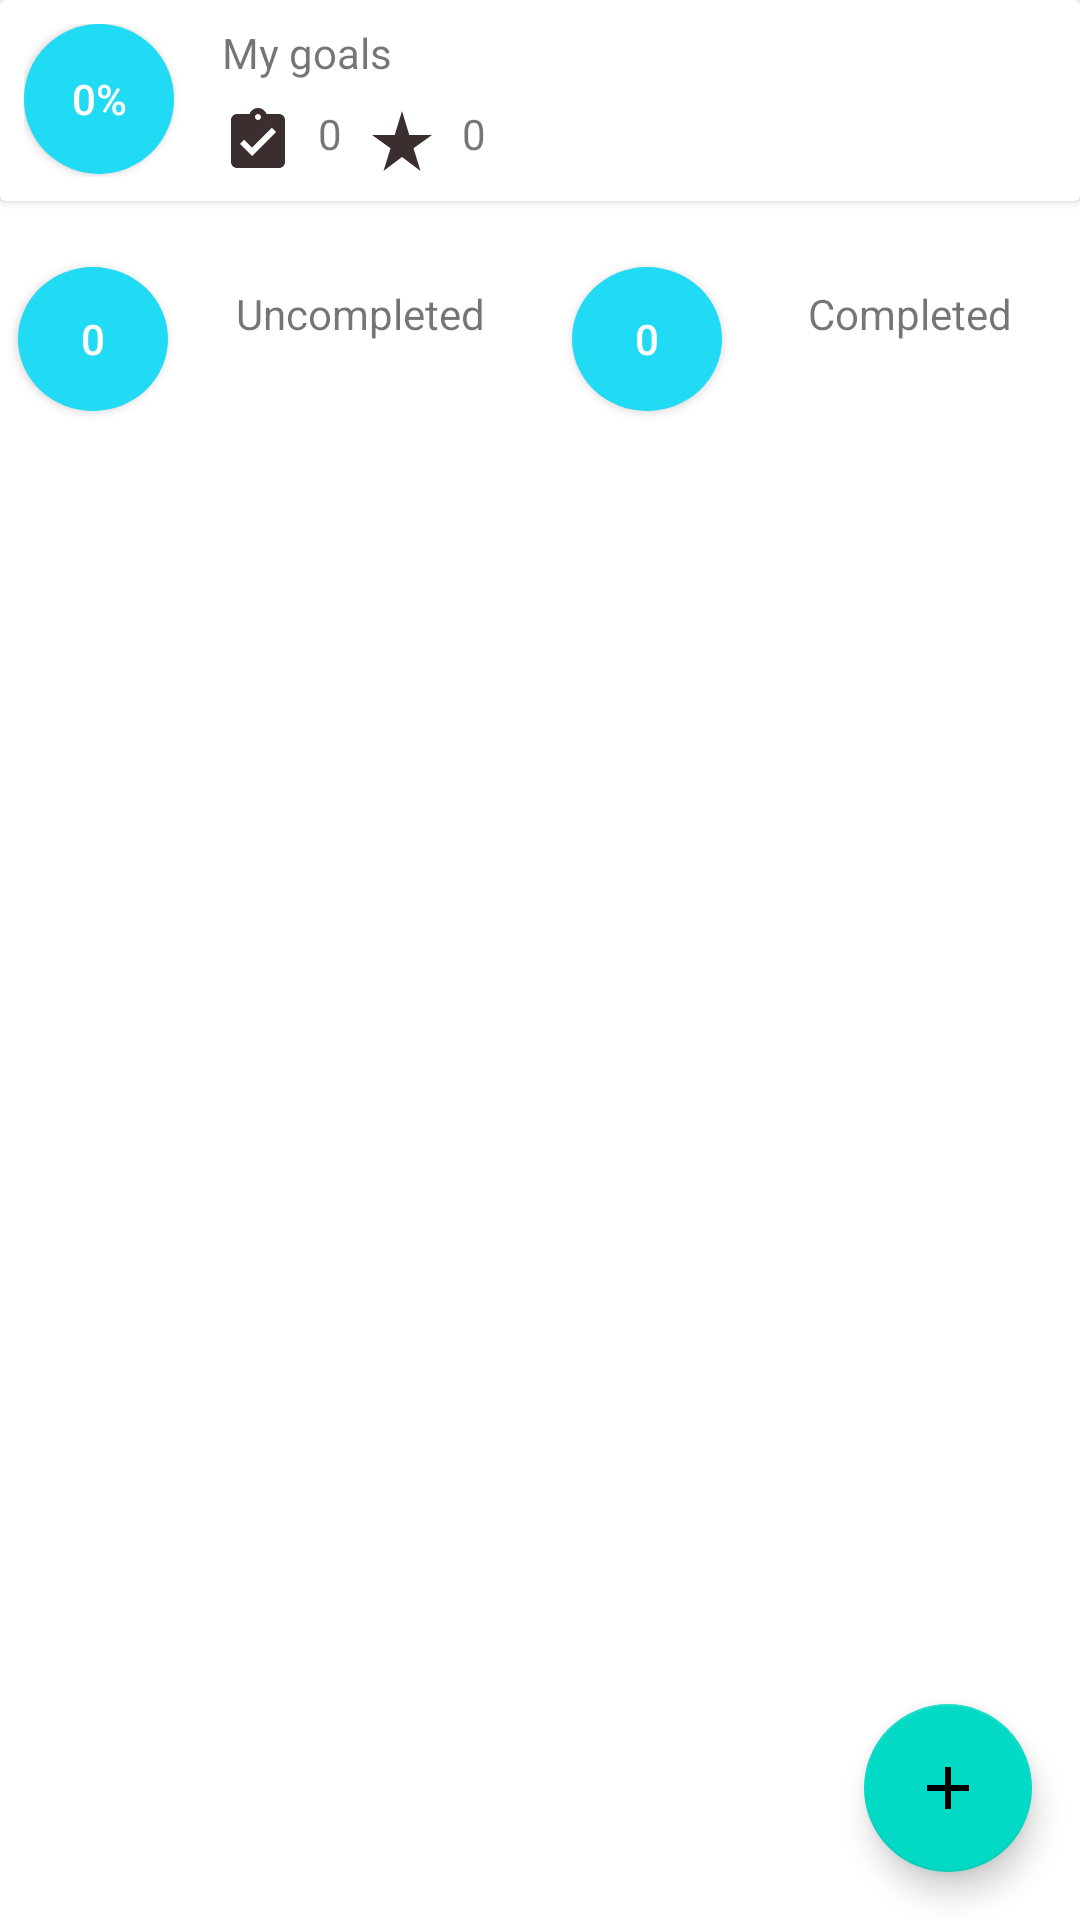

The Android layout XML behind this screen, and the referenced resources:
<!-- AndroidManifest.xml: application theme Theme.AppToDoList -->
<!-- res/layout/mygoalsone.xml -->
<?xml version="1.0" encoding="utf-8"?>
<androidx.constraintlayout.widget.ConstraintLayout xmlns:android="http://schemas.android.com/apk/res/android"
    xmlns:app="http://schemas.android.com/apk/res-auto"
    android:layout_width="match_parent"
    android:layout_height="match_parent">

    <androidx.cardview.widget.CardView
        android:id="@+id/card_one_view"
        android:layout_width="match_parent"
        android:layout_height="wrap_content"
        app:layout_constraintEnd_toEndOf="parent"
        app:layout_constraintStart_toStartOf="parent"
        app:layout_constraintTop_toTopOf="parent">

        <androidx.constraintlayout.widget.ConstraintLayout
            android:layout_width="match_parent"
            android:layout_height="wrap_content"
            android:padding="8dp">

            <androidx.appcompat.widget.AppCompatButton
                android:id="@+id/rec_but"
                android:layout_width="50dp"
                android:layout_height="50dp"
                android:background="@drawable/circle_forweekdays"
                android:gravity="center_vertical|center_horizontal"
                android:text="@string/percent"
                android:textColor="#fff"
                app:layout_constraintStart_toStartOf="parent"
                app:layout_constraintTop_toTopOf="parent" />

            <TextView
                android:id="@+id/date"
                android:layout_width="wrap_content"
                android:layout_height="wrap_content"
                android:layout_marginStart="16dp"
                android:text="@string/my_goals"
                app:layout_constraintBottom_toTopOf="@+id/report"
                app:layout_constraintStart_toEndOf="@+id/rec_but"
                app:layout_constraintTop_toTopOf="parent" />

            <ImageView
                android:id="@+id/report"
                android:layout_width="wrap_content"
                android:layout_height="wrap_content"
                android:layout_marginStart="16dp"
                android:layout_marginTop="8dp"
                android:contentDescription="@string/material_motion_easing_standard"
                android:src="@drawable/ic_completed_task"
                app:layout_constraintStart_toEndOf="@+id/rec_but"
                app:layout_constraintTop_toBottomOf="@+id/date" />

            <TextView
                android:id="@+id/zero_of_zero"
                android:layout_width="wrap_content"
                android:layout_height="wrap_content"
                android:layout_marginHorizontal="8dp"
                android:layout_marginTop="8dp"
                android:text="@string/number"
                app:layout_constraintEnd_toStartOf="@+id/cal"
                app:layout_constraintStart_toEndOf="@+id/report"
                app:layout_constraintTop_toBottomOf="@+id/date" />

            <ImageView
                android:id="@+id/cal"
                android:layout_width="wrap_content"
                android:layout_height="wrap_content"
                android:layout_marginStart="8dp"
                android:layout_marginTop="8dp"
                android:contentDescription="@string/material_motion_easing_standard"
                android:src="@drawable/ic_goal"
                app:layout_constraintStart_toEndOf="@+id/zero_of_zero"
                app:layout_constraintTop_toBottomOf="@+id/date" />

            <TextView
                android:id="@+id/zero_one_ofZero"
                android:layout_width="wrap_content"
                android:layout_height="wrap_content"
                android:layout_marginStart="8dp"
                android:layout_marginTop="8dp"
                android:text="@string/number"
                app:layout_constraintStart_toEndOf="@+id/cal"
                app:layout_constraintTop_toBottomOf="@+id/date" />

        </androidx.constraintlayout.widget.ConstraintLayout>

    </androidx.cardview.widget.CardView>
    <include
        android:id="@+id/tasksfortodaytwo"
        layout="@layout/tasksfortodaytwo"
        android:layout_width="0dp"
        android:layout_marginTop="16dp"
        android:layout_height="0dp"
        app:layout_constraintStart_toStartOf="parent"
        app:layout_constraintEnd_toEndOf="parent"
        app:layout_constraintBottom_toBottomOf="parent"
        app:layout_constraintTop_toBottomOf="@+id/card_one_view" />



</androidx.constraintlayout.widget.ConstraintLayout>
<!-- res/layout/tasksfortodaytwo.xml (included above) -->
<?xml version="1.0" encoding="utf-8"?>
<androidx.constraintlayout.widget.ConstraintLayout xmlns:android="http://schemas.android.com/apk/res/android"
    xmlns:app="http://schemas.android.com/apk/res-auto"
    android:layout_width="match_parent"
    android:layout_height="match_parent">

    <androidx.cardview.widget.CardView
        android:id="@+id/card_two_view"
        android:layout_width="match_parent"
        android:layout_height="wrap_content"
        app:layout_constraintEnd_toEndOf="parent"
        app:layout_constraintStart_toStartOf="parent"
        app:layout_constraintTop_toTopOf="parent" />

    <ListView
        android:id="@+id/item_listView"
        android:layout_width="match_parent"
        android:layout_height="wrap_content"
        app:layout_constraintStart_toStartOf="parent"
        app:layout_constraintEnd_toEndOf="parent"
        app:layout_constraintTop_toBottomOf="@+id/btn_pie"
        android:layout_margin="10dp"
        android:paddingRight="10dp"
        android:paddingLeft="10dp"/>

    <androidx.appcompat.widget.AppCompatButton
        android:id="@+id/btn_pie"
        android:layout_width="50dp"
        android:layout_height="wrap_content"
        android:layout_margin="6dp"
        android:background="@drawable/todo_circle"
        android:padding="6dp"
        android:text="@string/zero"
        android:textColor="#fff"
        app:layout_constraintStart_toStartOf="parent"
        app:layout_constraintTop_toTopOf="parent" />

    <TextView
        android:id="@+id/text_one"
        android:layout_width="wrap_content"
        android:layout_height="wrap_content"
        android:layout_margin="6dp"
        android:padding="6dp"
        android:text="@string/uncompleted"
        app:layout_constraintEnd_toStartOf="@+id/btn_one_pie"
        app:layout_constraintStart_toEndOf="@+id/btn_pie"
        app:layout_constraintTop_toTopOf="parent" />

    <androidx.appcompat.widget.AppCompatButton
        android:id="@+id/btn_one_pie"
        android:layout_width="50dp"
        android:layout_height="wrap_content"
        android:layout_margin="6dp"
        android:background="@drawable/todo_circle"
        android:padding="6dp"
        android:text="@string/zero"
        android:textColor="#fff"
        app:layout_constraintEnd_toStartOf="@+id/text_two"
        app:layout_constraintStart_toEndOf="@+id/text_one"
        app:layout_constraintTop_toTopOf="parent" />

    <TextView
        android:id="@+id/text_two"
        android:layout_width="wrap_content"
        android:layout_height="wrap_content"
        android:layout_margin="6dp"
        android:padding="6dp"
        android:text="@string/completed"
        app:layout_constraintEnd_toEndOf="parent"
        app:layout_constraintStart_toEndOf="@+id/btn_one_pie"
        app:layout_constraintTop_toTopOf="parent" />



    <com.google.android.material.floatingactionbutton.FloatingActionButton
        android:id="@+id/btn_add"
        android:layout_width="wrap_content"
        android:layout_height="wrap_content"
        android:layout_margin="16dp"
        android:contentDescription="@string/plus"
        android:src="@drawable/ic_plus"
        app:layout_constraintBottom_toBottomOf="parent"
        app:layout_constraintEnd_toEndOf="parent" />

</androidx.constraintlayout.widget.ConstraintLayout>
<!-- resources referenced by this layout -->
<resources>
  <!-- drawable circle_forweekdays (drawable) -->
  <?xml version="1.0" encoding="utf-8"?>
  <selector xmlns:android="http://schemas.android.com/apk/res/android">
  <item android:state_pressed="false">
      <shape android:shape="oval">
          <solid android:color="#21DAF3"/>
      </shape>
  </item>
  <item android:state_pressed="true">
      <shape android:shape="oval">
          <solid android:color="#21DAF3"/>
      </shape>
  </item>
  </selector>
  <!-- drawable ic_completed_task (drawable) -->
  <vector android:height="24dp" android:tint="#3B2E2E"
      android:viewportHeight="24" android:viewportWidth="24"
      android:width="24dp" xmlns:android="http://schemas.android.com/apk/res/android">
      <path android:fillColor="@android:color/white" android:pathData="M19,3h-4.18C14.4,1.84 13.3,1 12,1c-1.3,0 -2.4,0.84 -2.82,2L5,3c-1.1,0 -2,0.9 -2,2v14c0,1.1 0.9,2 2,2h14c1.1,0 2,-0.9 2,-2L21,5c0,-1.1 -0.9,-2 -2,-2zM12,3c0.55,0 1,0.45 1,1s-0.45,1 -1,1 -1,-0.45 -1,-1 0.45,-1 1,-1zM10,17l-4,-4 1.41,-1.41L10,14.17l6.59,-6.59L18,9l-8,8z"/>
  </vector>
  <!-- drawable ic_goal (drawable) -->
  <vector android:height="24dp" android:tint="#3B2E2E"
      android:viewportHeight="24" android:viewportWidth="24"
      android:width="24dp" xmlns:android="http://schemas.android.com/apk/res/android">
      <path android:fillColor="@android:color/white" android:pathData="M14.43,10l-2.43,-8l-2.43,8l-7.57,0l6.18,4.41l-2.35,7.59l6.17,-4.69l6.18,4.69l-2.35,-7.59l6.17,-4.41z"/>
  </vector>
  <!-- drawable ic_plus (drawable) -->
  <vector android:height="24dp"
      android:tint="#3B2E2E"
      android:viewportHeight="24"
      android:viewportWidth="24"
      android:width="24dp"
      xmlns:android="http://schemas.android.com/apk/res/android">
      <path android:fillColor="@android:color/white" android:pathData="M19,13h-6v6h-2v-6H5v-2h6V5h2v6h6v2z"/>
  </vector>
  <!-- drawable todo_circle (drawable) -->
  <?xml version="1.0" encoding="utf-8"?>
  <selector xmlns:android="http://schemas.android.com/apk/res/android">
  <item>
      
      <shape android:shape="oval">
          <solid android:color="#21DAF3"/>
          <stroke android:color="#4CAF50" android:width="0dp"/>
          
          <size android:width="8dp" android:height="8dp"/>
      </shape>
  </item>
  </selector>
  <string name="completed">Completed</string>
  <string name="my_goals">My goals</string>
  <string name="number">0</string>
  <string name="percent">0%</string>
  <string name="plus">+</string>
  <string name="uncompleted">Uncompleted</string>
  <string name="zero">0</string>
  <style name="Theme.AppToDoList" parent="Theme.MaterialComponents.DayNight.NoActionBar">
          
          <item name="colorPrimary">@color/purple_500</item>
          <item name="colorPrimaryVariant">@color/purple_700</item>
          <item name="colorOnPrimary">@color/white</item>
          
          <item name="colorSecondary">@color/teal_200</item>
          <item name="colorSecondaryVariant">@color/teal_700</item>
          <item name="colorOnSecondary">@color/black</item>
          
          <item name="android:statusBarColor" tools:targetApi="l">?attr/colorPrimaryVariant</item>
          
      </style>
  <color name="purple_500">#FF6200EE</color>
  <color name="purple_700">#FF3700B3</color>
  <color name="white">#FFFFFFFF</color>
  <color name="teal_200">#FF03DAC5</color>
  <color name="teal_700">#FF018786</color>
  <color name="black">#FF000000</color>
</resources>
